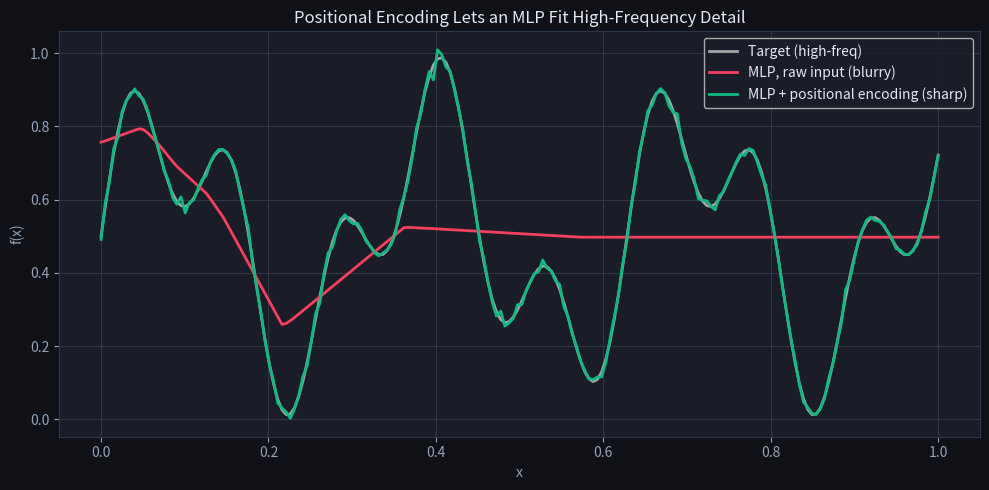
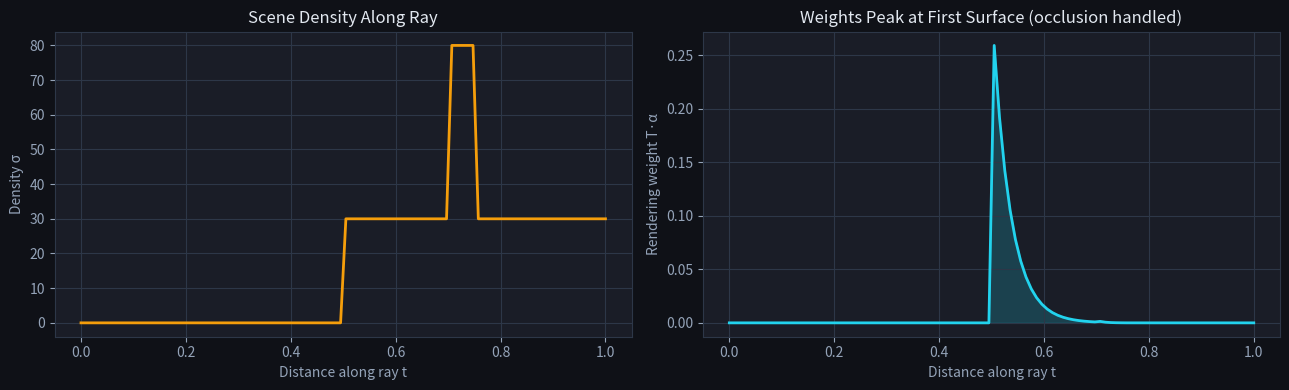

Write the Python code that produced these figures, in order.
import numpy as np
import matplotlib.pyplot as plt
import matplotlib as mpl

mpl.rcParams.update({
    'figure.facecolor': '#0f1117', 'axes.facecolor': '#1a1d27',
    'text.color': '#e2e8f0', 'axes.labelcolor': '#94a3b8',
    'xtick.color': '#94a3b8', 'ytick.color': '#94a3b8',
    'axes.edgecolor': '#2d3748', 'grid.color': '#2d3748', 'axes.grid': True,
})
np.random.seed(0)

def positional_encoding(x, L=6):
    """Map scalar input x ∈ [0,1] to [sin/cos at L frequencies]."""
    x = x[:, None]  # (n, 1)
    feats = [x]
    for i in range(L):
        freq = 2.0 ** i * np.pi
        feats.append(np.sin(freq * x))
        feats.append(np.cos(freq * x))
    return np.concatenate(feats, axis=1)

# Target: high-frequency signal
def target_fn(x):
    return 0.5 + 0.3*np.sin(20*x) + 0.2*np.sin(50*x)

x_train = np.linspace(0, 1, 200)
y_train = target_fn(x_train)

# Tiny 2-layer MLP trained with numpy gradient descent
class MLP:
    def __init__(self, in_dim, hidden=64):
        s = np.sqrt(2.0 / in_dim)
        self.W1 = np.random.randn(in_dim, hidden) * s
        self.b1 = np.zeros(hidden)
        self.W2 = np.random.randn(hidden, hidden) * np.sqrt(2.0/hidden)
        self.b2 = np.zeros(hidden)
        self.W3 = np.random.randn(hidden, 1) * np.sqrt(2.0/hidden)
        self.b3 = np.zeros(1)

    def forward(self, X):
        self.X = X
        self.z1 = X @ self.W1 + self.b1; self.a1 = np.maximum(0, self.z1)
        self.z2 = self.a1 @ self.W2 + self.b2; self.a2 = np.maximum(0, self.z2)
        self.out = self.a2 @ self.W3 + self.b3
        return self.out[:, 0]

    def train_step(self, X, y, lr=0.01):
        n = len(y)
        pred = self.forward(X)
        dout = (2.0/n) * (pred - y)[:, None]
        dW3 = self.a2.T @ dout; db3 = dout.sum(0)
        da2 = dout @ self.W3.T; dz2 = da2 * (self.z2 > 0)
        dW2 = self.a1.T @ dz2; db2 = dz2.sum(0)
        da1 = dz2 @ self.W2.T; dz1 = da1 * (self.z1 > 0)
        dW1 = self.X.T @ dz1; db1 = dz1.sum(0)
        for p, g in [(self.W1,dW1),(self.b1,db1),(self.W2,dW2),(self.b2,db2),(self.W3,dW3),(self.b3,db3)]:
            p -= lr * g
        return np.mean((pred - y)**2)

# Train WITHOUT positional encoding (raw x)
X_raw = x_train[:, None]
mlp_raw = MLP(in_dim=1)
for _ in range(3000): mlp_raw.train_step(X_raw, y_train, lr=0.05)

# Train WITH positional encoding
X_pe = positional_encoding(x_train, L=6)
mlp_pe = MLP(in_dim=X_pe.shape[1])
for _ in range(3000): mlp_pe.train_step(X_pe, y_train, lr=0.05)

fig, ax = plt.subplots(figsize=(10, 5))
ax.plot(x_train, y_train, color='white', linewidth=2, alpha=0.6, label='Target (high-freq)')
ax.plot(x_train, mlp_raw.forward(X_raw), color='#f43f5e', linewidth=2, label='MLP, raw input (blurry)')
ax.plot(x_train, mlp_pe.forward(X_pe), color='#10b981', linewidth=2, label='MLP + positional encoding (sharp)')
ax.set_xlabel('x'); ax.set_ylabel('f(x)')
ax.set_title('Positional Encoding Lets an MLP Fit High-Frequency Detail', color='#e2e8f0')
ax.legend()
plt.tight_layout()
plt.show()

print(f"Final MSE — raw input:        {np.mean((mlp_raw.forward(X_raw)-y_train)**2):.5f}")
print(f"Final MSE — pos. encoding:    {np.mean((mlp_pe.forward(X_pe)-y_train)**2):.5f}")

def volume_render(densities, colors, deltas):
    """
    densities: (N,) sigma per sample along ray
    colors:    (N,) scalar color per sample (grayscale for simplicity)
    deltas:    (N,) distance between samples
    Returns accumulated color and the per-sample weights.
    """
    alpha = 1 - np.exp(-densities * deltas)             # opacity per sample
    T = np.concatenate([[1.0], np.cumprod(1 - alpha + 1e-10)[:-1]])  # transmittance
    weights = T * alpha
    color = np.sum(weights * colors)
    return color, weights

N = 100
t = np.linspace(0, 1, N)
deltas = np.full(N, 1.0/N)

# Scene: empty until t=0.5, then an opaque red surface
densities = np.where(t > 0.5, 30.0, 0.0)
densities += np.where((t > 0.7) & (t < 0.75), 50.0, 0.0)  # a second thin surface (occluded)
colors = np.where(t > 0.5, 0.9, 0.0)
colors = np.where((t > 0.7) & (t < 0.75), 0.2, colors)

color, weights = volume_render(densities, colors, deltas)

fig, axes = plt.subplots(1, 2, figsize=(13, 4))
axes[0].plot(t, densities, color='#f59e0b', linewidth=2)
axes[0].set_xlabel('Distance along ray t'); axes[0].set_ylabel('Density σ')
axes[0].set_title('Scene Density Along Ray', color='#e2e8f0')
axes[1].plot(t, weights, color='#22d3ee', linewidth=2)
axes[1].fill_between(t, weights, color='#22d3ee', alpha=0.2)
axes[1].set_xlabel('Distance along ray t'); axes[1].set_ylabel('Rendering weight T·α')
axes[1].set_title('Weights Peak at First Surface (occlusion handled)', color='#e2e8f0')
plt.tight_layout()
plt.show()

print(f"Rendered pixel color: {color:.3f}")
print("Notice the second surface (t≈0.72) gets ~0 weight — it is occluded by the first.")

L_values = [1, 2, 4, 8]
# TODO(you): for each L, build encoding, train an MLP, record final MSE

# Assert cell
mses = []
for L in L_values:
    Xl = positional_encoding(x_train, L=L)
    m = MLP(in_dim=Xl.shape[1])
    for _ in range(2000): m.train_step(Xl, y_train, lr=0.05)
    mses.append(np.mean((m.forward(Xl) - y_train)**2))
    print(f"L={L}: final MSE = {mses[-1]:.5f}")
assert mses[-1] < mses[0], "More frequency bands should reduce error on a high-freq target"
